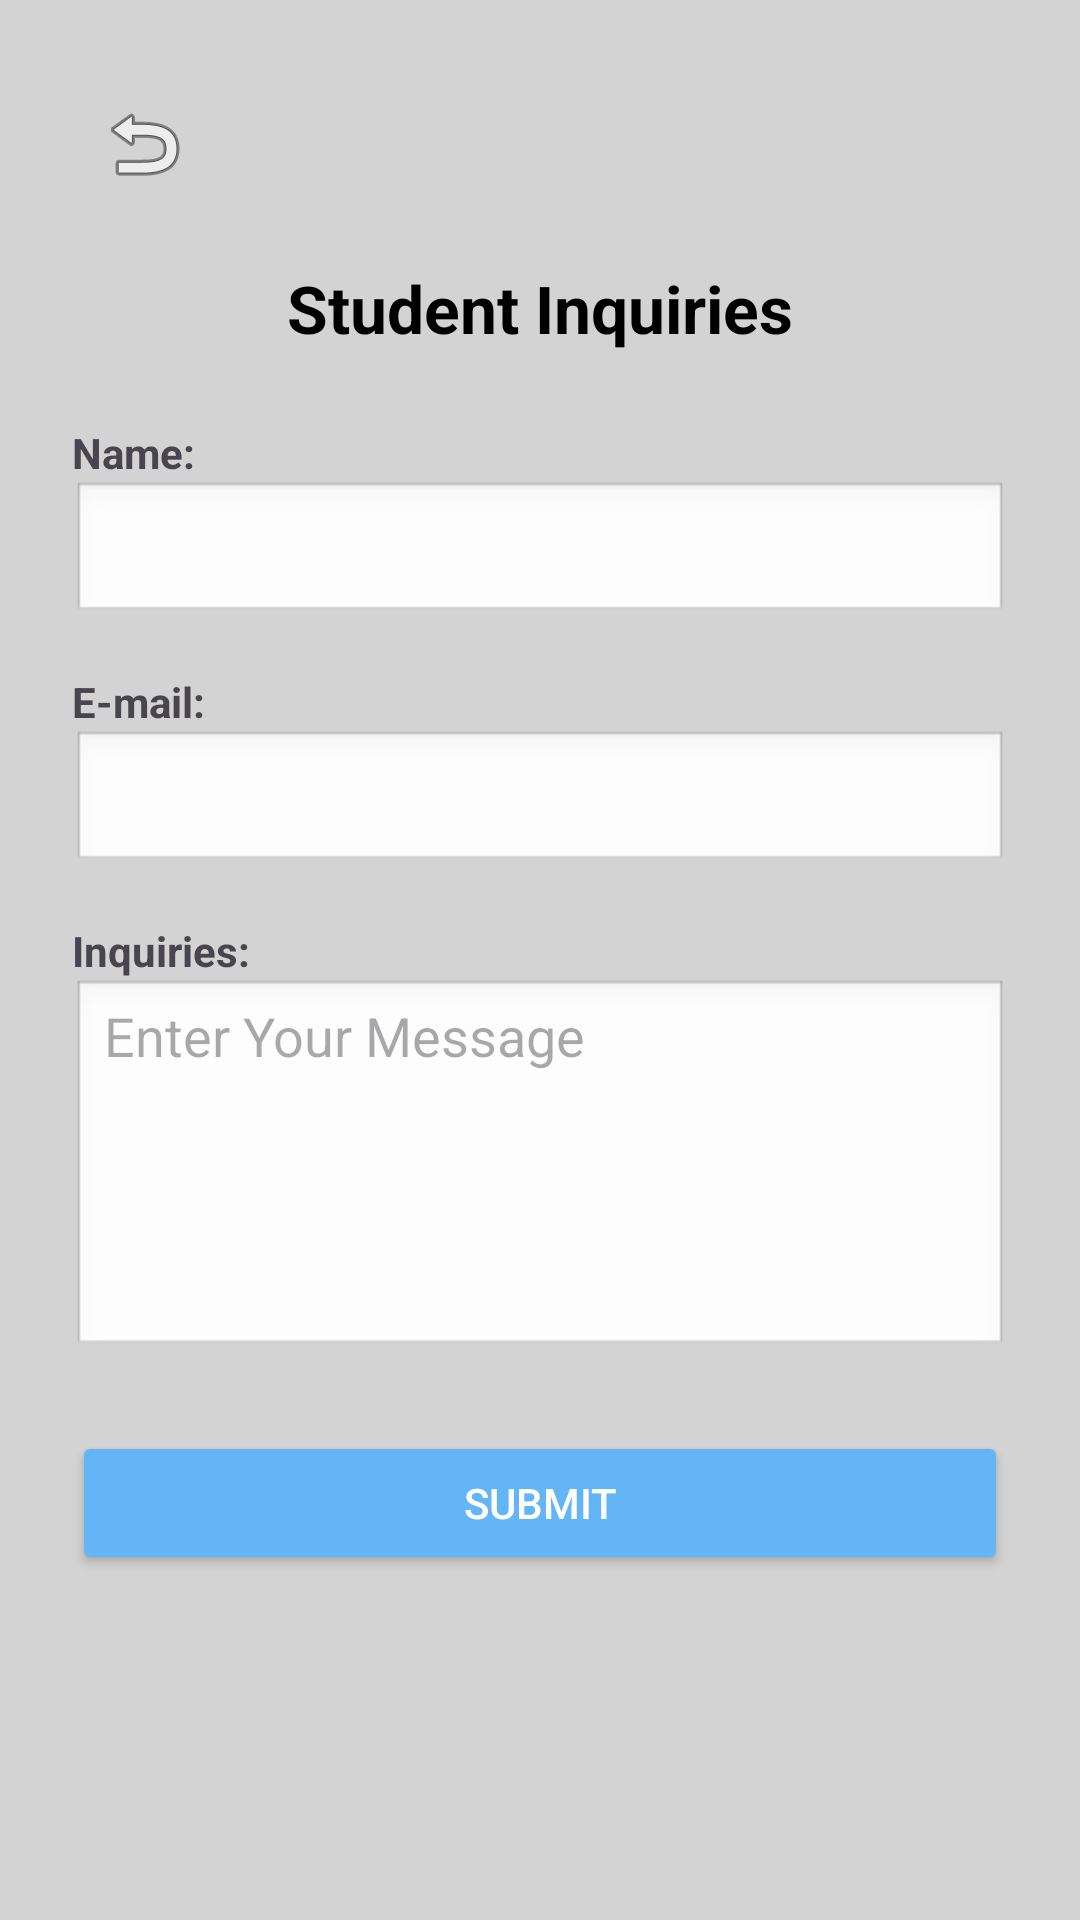

Write the Android layout XML for this screen, with the resource values it uses.
<!-- AndroidManifest.xml: application theme Theme.MyappUniHstel -->
<!-- res/layout/activity_student_inquiries.xml -->
<?xml version="1.0" encoding="utf-8"?>
<ScrollView xmlns:android="http://schemas.android.com/apk/res/android"
    android:layout_width="match_parent"
    android:layout_height="match_parent"
    android:background="#D3D3D3">

    <LinearLayout
        android:orientation="vertical"
        android:padding="24dp"
        android:layout_width="match_parent"
        android:layout_height="wrap_content">

        
        <ImageView
            android:id="@+id/btnBack"
            android:layout_width="wrap_content"
            android:layout_height="wrap_content"
            android:src="@android:drawable/ic_menu_revert"
            android:contentDescription="Back"
            android:padding="8dp"
            android:layout_gravity="start"
            android:layout_marginBottom="16dp" />

        
        <TextView
            android:text="Student Inquiries"
            android:textSize="22sp"
            android:textStyle="bold"
            android:gravity="center"
            android:textColor="#000000"
            android:layout_width="match_parent"
            android:layout_height="wrap_content"
            android:layout_marginBottom="24dp" />

        
        <TextView
            android:text="Name:"
            android:textStyle="bold"
            android:layout_width="wrap_content"
            android:layout_height="wrap_content" />

        <EditText
            android:id="@+id/etName"
            android:layout_width="match_parent"
            android:layout_height="wrap_content"
            android:background="@android:drawable/edit_text"
            android:layout_marginBottom="16dp" />

        
        <TextView
            android:text="E-mail:"
            android:textStyle="bold"
            android:layout_width="wrap_content"
            android:layout_height="wrap_content" />

        <EditText
            android:id="@+id/etEmail"
            android:inputType="textEmailAddress"
            android:layout_width="match_parent"
            android:layout_height="wrap_content"
            android:background="@android:drawable/edit_text"
            android:layout_marginBottom="16dp" />

        
        <TextView
            android:text="Inquiries:"
            android:textStyle="bold"
            android:layout_width="wrap_content"
            android:layout_height="wrap_content" />

        <EditText
            android:id="@+id/etInquiry"
            android:hint="Enter Your Message"
            android:minLines="5"
            android:gravity="top"
            android:layout_width="match_parent"
            android:layout_height="wrap_content"
            android:background="@android:drawable/edit_text"
            android:layout_marginBottom="24dp" />

        
        <Button
            android:id="@+id/btnSubmit"
            android:text="Submit"
            android:textColor="#ffffff"
            android:backgroundTint="#64B5F6"
            android:layout_width="match_parent"
            android:layout_height="wrap_content" />
    </LinearLayout>
</ScrollView>
<!-- resources referenced by this layout -->
<resources>
  <style name="Theme.MyappUniHstel" parent="Base.Theme.MyappUniHstel" />
  <style name="Base.Theme.MyappUniHstel" parent="Theme.Material3.DayNight.NoActionBar">
          
          
      </style>
</resources>
